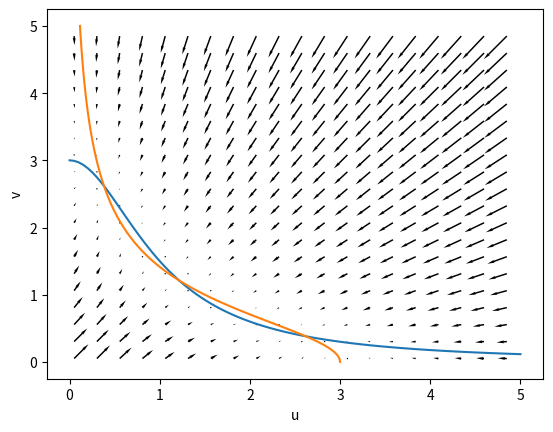

Recreate this plot in Python.
# Import the necessary modules
import numpy as np
import matplotlib.pyplot as plt
import seaborn as sns


# Define some parameters.
alpha = 3
u_vec = np.linspace(0, 5, 100)
v_vec = np.linspace(0, 5, 100)

# Plot the null clines.
u_null = alpha / (1 + v_vec**2)
v_null = alpha / (1 + u_vec**2)
plt.figure()
plt.plot(u_vec, u_null, '-', label='u')
plt.plot(v_null, v_vec, '-', label='v')
plt.xlabel('u')
plt.ylabel('v')


# Now plot the phase portrait
U, V = np.meshgrid(u_vec[1::5], v_vec[1::5])

# Compute the derivatives.
du_dt = -U + alpha / (1 + V**2)
dv_dt = -V + alpha / (1 + U**2)

plt.quiver(U, V, du_dt, dv_dt, linewidth=1, headwidth=2)
plt.show()
